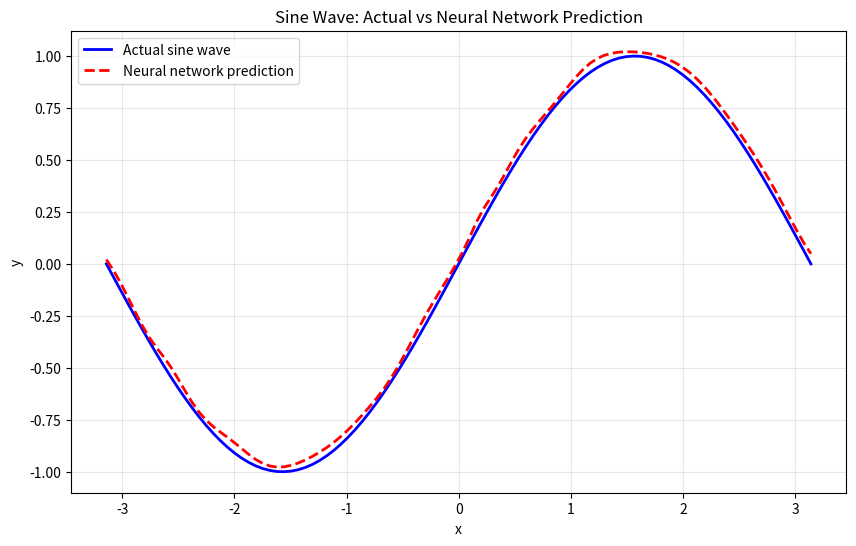

This chart was generated by the following Python code:
import numpy as np
import matplotlib.pyplot as plt


# activation functions
def sigmoid(x):
    return 1 / (1 + np.exp(-x))


def sigmoid_derivative(output):
    return output * (1 - output)


def relu(x):
    return np.maximum(0, x)


def relu_derivative(output):
    return (output > 0).astype(float)


def tanh(x):
    return np.tanh(x)


def tanh_derivative(output):
    return 1 - output**2


class NeuralNetwork:

    def __init__(self, layer_sizes, learning_rate=0.1):

        self.layer_sizes = layer_sizes
        self.lr = learning_rate

        self.weights = []
        self.biases = []

        for i in range(len(layer_sizes) - 1):

            # store sizes
            input_size = layer_sizes[i]
            output_size = layer_sizes[i+1]

            # initialise weights and biases
            W = np.random.randn(output_size, input_size)
            b = np.random.randn(output_size)

            self.weights.append(W)
            self.biases.append(b)

    # forward propagation
    def forward(self, X):

        if X.ndim == 1:
            X = X.reshape(1, -1)

        self.activations = [X]
        self.z_values = []

        A = X

        for i in range(len(self.weights)):

            W = self.weights[i]
            b = self.biases[i]

            Z = A @ W.T + b
            self.z_values.append(Z)

            # last layer = linear
            if i == len(self.weights) - 1:
                A = Z
            else:
                A = tanh(Z)

            self.activations.append(A)

        return A

    # backpropagation
    def backward(self, X, y):
        
        batch_size = X.shape[0]

        delta = self.activations[-1] - y

        for i in reversed(range(len(self.weights))):

            A_prev = self.activations[i]

            dW = (delta.T @ A_prev) / batch_size
            db = np.mean(delta, axis=0)

            self.weights[i] -= self.lr * dW
            self.biases[i] -= self.lr * db

            if i > 0:
                delta = (delta @ self.weights[i]) * tanh_derivative(A_prev)

    # training loop
    def train(self, X, y, epochs):

        for epoch in range(epochs):

            # forward pass on entire batch
            prediction = self.forward(X)

            # calculate loss for entire batch
            loss = 0.5 * np.mean((prediction - y) ** 2)

            # backward pass on entire batch
            self.backward(X, y)

            if epoch % 1000 == 0:
                print(f"Epoch {epoch}, Loss: {loss:.6f}")

    # prediction function
    def predict(self, x):
        output = self.forward(x)
        # return scalar for single sample, array for batch
        return output[0] if output.shape[0] == 1 else output


# -----------------------
# USE THE NETWORK
# -----------------------

# XOR dataset
# X = np.array([
#     [0,0],
#     [0,1],
#     [1,0],
#     [1,1]
# ])

# y = np.array([
#     [0],
#     [1],
#     [1],
#     [0]
# ])

# sin wave dataset
X = np.linspace(-np.pi, np.pi, 100).reshape(-1, 1)
y = np.sin(X)


# create network
# nn = NeuralNetwork(input_size=2, hidden_size=2, output_size=1)
#nn = NeuralNetwork(input_size=1, hidden_size=100, output_size=1, learning_rate=0.01)
nn = NeuralNetwork([1, 20, 20, 20, 1])

# train
nn.train(X, y, epochs=10_000)


# test
# print("\nFinal predictions:")

# get predictions for all training data
predictions = nn.predict(X)

# plot
plt.figure(figsize=(10, 6))
plt.plot(X, y, "b-", label="Actual sine wave", linewidth=2)
plt.plot(X, predictions, "r--", label="Neural network prediction", linewidth=2)
plt.xlabel("x")
plt.ylabel("y")
plt.title("Sine Wave: Actual vs Neural Network Prediction")
plt.legend()
plt.grid(True, alpha=0.3)
plt.show()
